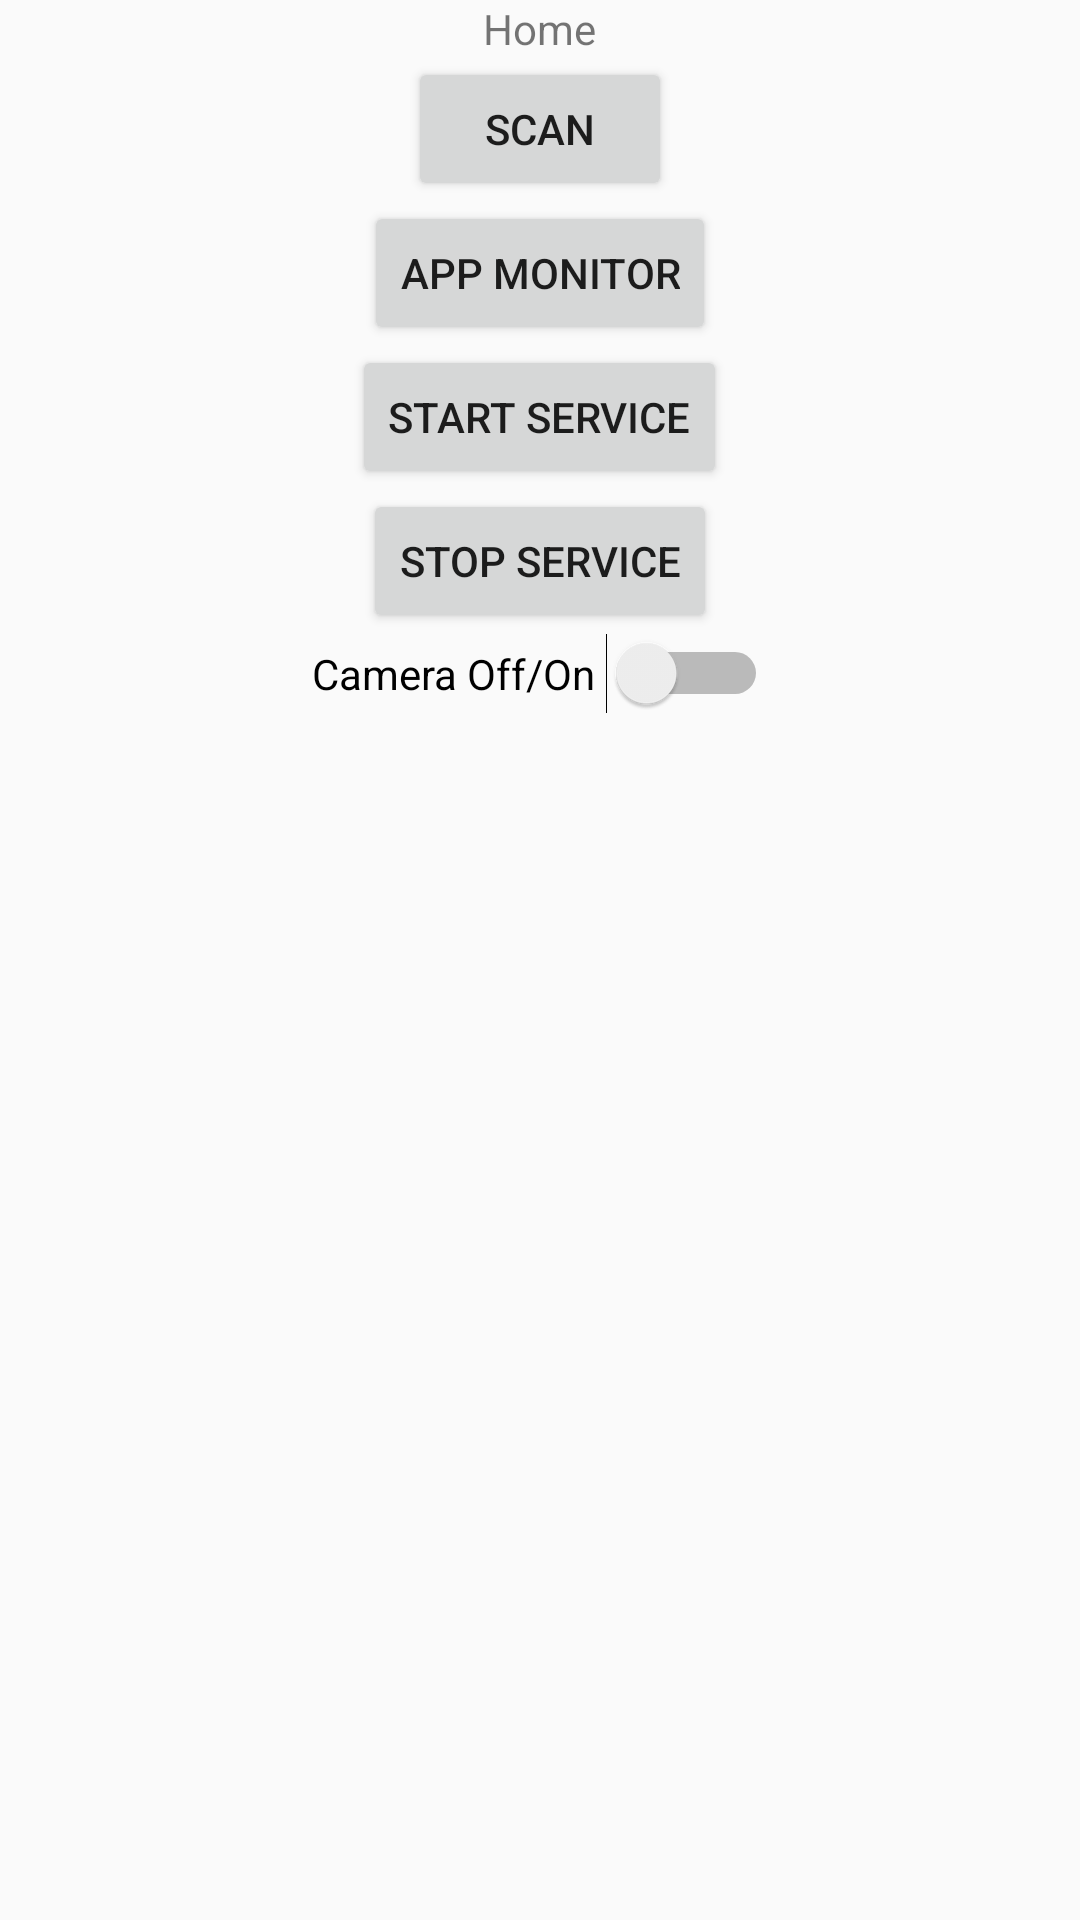

Android layout source for this screen:
<!-- AndroidManifest.xml: application theme AppTheme -->
<!-- res/layout/activity_main.xml -->
<?xml version="1.0" encoding="utf-8"?>
<RelativeLayout xmlns:android="http://schemas.android.com/apk/res/android"
    xmlns:app="http://schemas.android.com/apk/res-auto"
    xmlns:tools="http://schemas.android.com/tools"
    android:layout_width="match_parent"
    android:layout_height="match_parent"
    tools:context=".MainActivity">

    <TextView
        android:id="@+id/textView"
        android:layout_width="wrap_content"
        android:layout_height="wrap_content"
        android:text="Home"
        android:layout_centerHorizontal="true"/>

    <Button
        android:id="@+id/scanMal"
        android:layout_width="wrap_content"
        android:layout_height="wrap_content"
        android:layout_centerHorizontal="true"
        android:layout_below="@id/textView"
        android:text="Scan"/>

    <Button
        android:id="@+id/bappmon"
        android:layout_width="wrap_content"
        android:layout_height="wrap_content"
        android:layout_centerHorizontal="true"
        android:layout_below="@id/scanMal"
        android:text="App monitor"/>
    <Button
        android:id="@+id/startservice"
        android:layout_width="wrap_content"
        android:layout_height="wrap_content"
        android:layout_below="@id/bappmon"
        android:layout_centerHorizontal="true"
        android:text="Start Service"/>
    <Button
        android:id="@+id/stopservice"
        android:layout_width="wrap_content"
        android:layout_height="wrap_content"
        android:layout_below="@id/startservice"
        android:layout_centerHorizontal="true"
        android:text="Stop Service"/>

    <Switch
        android:id="@+id/CameraSwitch"
        android:layout_width="wrap_content"
        android:layout_height="wrap_content"
        android:layout_below="@id/stopservice"
        android:layout_centerHorizontal="true"
        android:text="Camera Off/On "
        android:textOff="Enable Camera"
        android:textOn="Disable Camera"
        />

</RelativeLayout>
<!-- resources referenced by this layout -->
<resources>
  <style name="AppTheme" parent="Theme.AppCompat.Light.DarkActionBar">
          
          <item name="colorPrimary">@color/colorPrimary</item>
          <item name="colorPrimaryDark">@color/colorPrimaryDark</item>
          <item name="colorAccent">@color/colorAccent</item>
      </style>
  <!-- not gathered from this repository: default colours our renderer supplied (Android Studio template values) -->
  <color name="colorPrimary">#FF6200EE</color>
  <color name="colorPrimaryDark">#FF3700B3</color>
  <color name="colorAccent">#FF03DAC5</color>
</resources>
